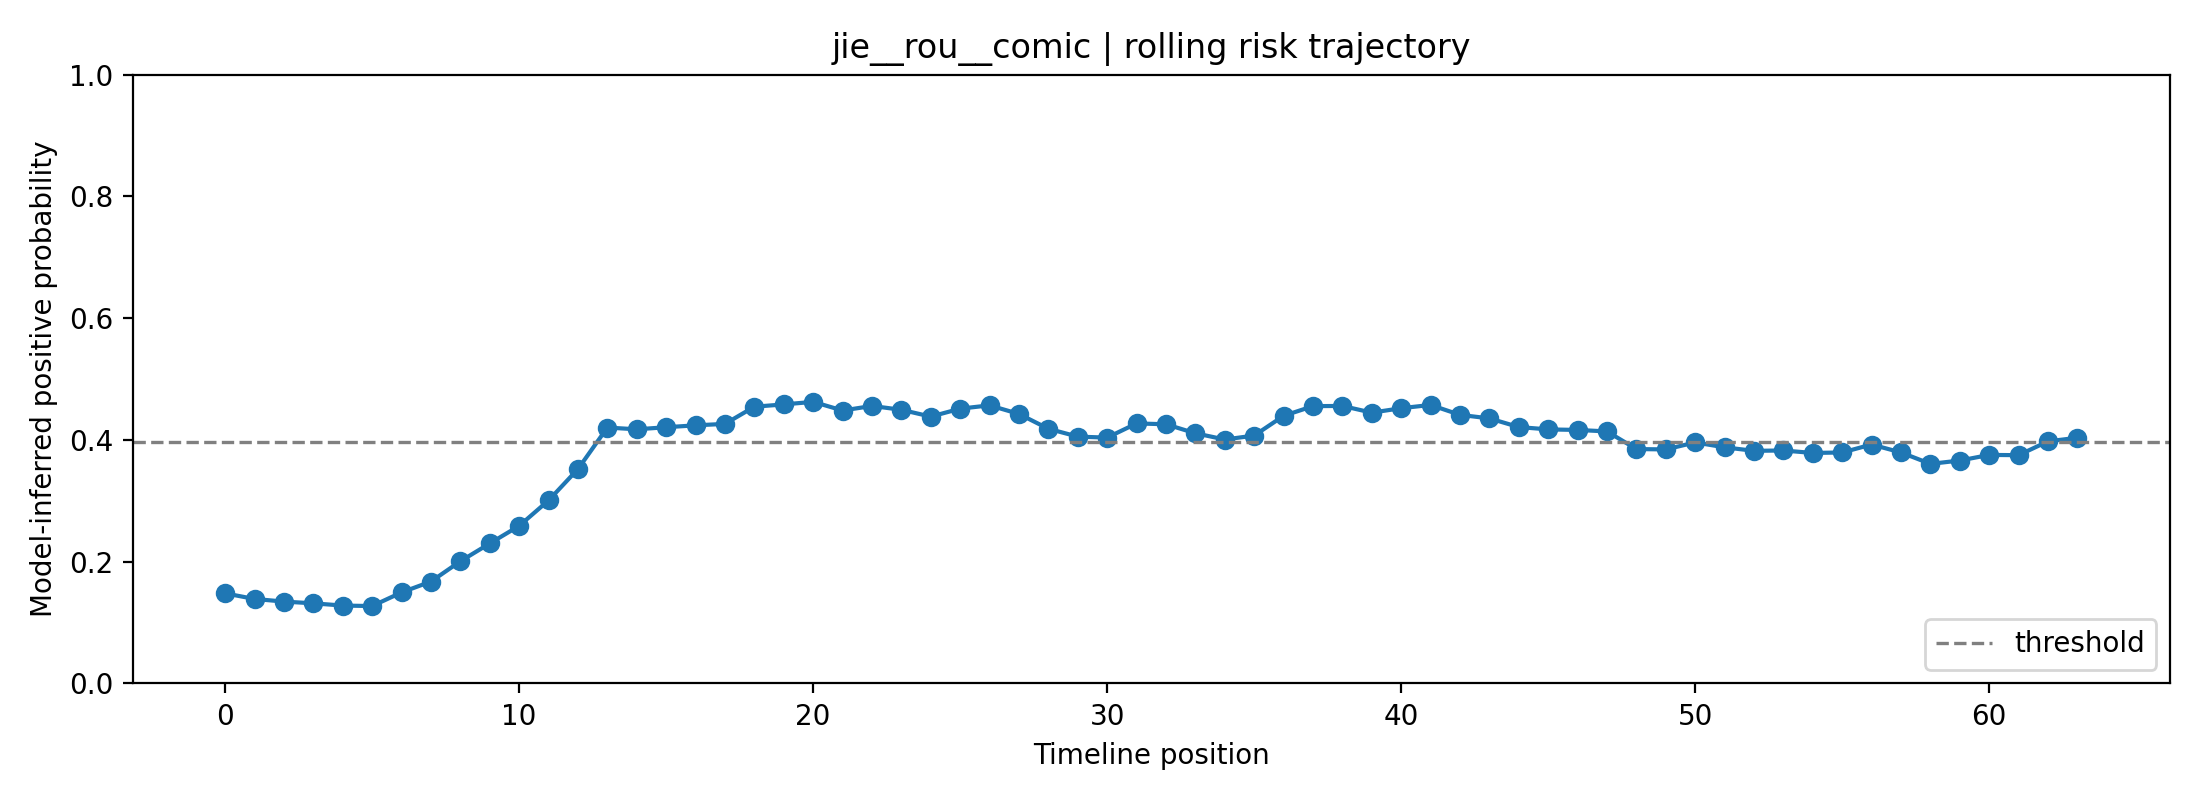

The file beside this chart, header and first rows:
fold, user_id, label, position, risk_prob, raw_prob, logit, n_posts_used, mode
3, jie__rou__comic, 0, 0, 0.1479, 0.3315, -0.7014, 1, rolling
3, jie__rou__comic, 0, 1, 0.1388, 0.3211, -0.7486, 2, rolling
3, jie__rou__comic, 0, 2, 0.1345, 0.3161, -0.7717, 3, rolling
3, jie__rou__comic, 0, 3, 0.1316, 0.3127, -0.7875, 4, rolling
3, jie__rou__comic, 0, 4, 0.1279, 0.3083, -0.808, 5, rolling
3, jie__rou__comic, 0, 5, 0.1271, 0.3074, -0.8125, 6, rolling
3, jie__rou__comic, 0, 6, 0.1495, 0.3333, -0.6934, 7, rolling
3, jie__rou__comic, 0, 7, 0.1674, 0.3523, -0.6088, 8, rolling
3, jie__rou__comic, 0, 8, 0.2007, 0.3851, -0.4679, 8, rolling
3, jie__rou__comic, 0, 9, 0.23, 0.4114, -0.3583, 8, rolling
3, jie__rou__comic, 0, 10, 0.2588, 0.4355, -0.2593, 8, rolling
3, jie__rou__comic, 0, 11, 0.3006, 0.4681, -0.1279, 8, rolling
3, jie__rou__comic, 0, 12, 0.3522, 0.5052, 0.02077, 8, rolling
3, jie__rou__comic, 0, 13, 0.4203, 0.5506, 0.2029, 8, rolling
3, jie__rou__comic, 0, 14, 0.4174, 0.5487, 0.1954, 8, rolling
3, jie__rou__comic, 0, 15, 0.4209, 0.5509, 0.2043, 8, rolling
3, jie__rou__comic, 0, 16, 0.424, 0.5529, 0.2123, 8, rolling
3, jie__rou__comic, 0, 17, 0.4263, 0.5544, 0.2185, 8, rolling
3, jie__rou__comic, 0, 18, 0.4546, 0.5722, 0.291, 8, rolling
3, jie__rou__comic, 0, 19, 0.4583, 0.5746, 0.3006, 8, rolling
3, jie__rou__comic, 0, 20, 0.4626, 0.5772, 0.3113, 8, rolling
3, jie__rou__comic, 0, 21, 0.4483, 0.5683, 0.275, 8, rolling
3, jie__rou__comic, 0, 22, 0.4558, 0.573, 0.2941, 8, rolling
3, jie__rou__comic, 0, 23, 0.4495, 0.5691, 0.278, 8, rolling
3, jie__rou__comic, 0, 24, 0.4383, 0.562, 0.2493, 8, rolling
3, jie__rou__comic, 0, 25, 0.4514, 0.5702, 0.2828, 8, rolling
3, jie__rou__comic, 0, 26, 0.4568, 0.5736, 0.2966, 8, rolling
3, jie__rou__comic, 0, 27, 0.4427, 0.5648, 0.2605, 8, rolling
3, jie__rou__comic, 0, 28, 0.4183, 0.5493, 0.1976, 8, rolling
3, jie__rou__comic, 0, 29, 0.4054, 0.5409, 0.164, 8, rolling
3, jie__rou__comic, 0, 30, 0.4038, 0.5399, 0.1598, 8, rolling
3, jie__rou__comic, 0, 31, 0.4271, 0.5549, 0.2204, 8, rolling
3, jie__rou__comic, 0, 32, 0.4257, 0.554, 0.2169, 8, rolling
3, jie__rou__comic, 0, 33, 0.4109, 0.5445, 0.1784, 8, rolling
3, jie__rou__comic, 0, 34, 0.4007, 0.5378, 0.1516, 8, rolling
3, jie__rou__comic, 0, 35, 0.4072, 0.542, 0.1685, 8, rolling
3, jie__rou__comic, 0, 36, 0.4396, 0.5628, 0.2525, 8, rolling
3, jie__rou__comic, 0, 37, 0.4555, 0.5728, 0.2934, 8, rolling
3, jie__rou__comic, 0, 38, 0.4558, 0.573, 0.2941, 8, rolling
3, jie__rou__comic, 0, 39, 0.4448, 0.5661, 0.266, 8, rolling
3, jie__rou__comic, 0, 40, 0.4521, 0.5707, 0.2846, 8, rolling
3, jie__rou__comic, 0, 41, 0.4575, 0.574, 0.2983, 8, rolling
3, jie__rou__comic, 0, 42, 0.4412, 0.5638, 0.2567, 8, rolling
3, jie__rou__comic, 0, 43, 0.4354, 0.5601, 0.2418, 8, rolling
3, jie__rou__comic, 0, 44, 0.4211, 0.5511, 0.205, 8, rolling
3, jie__rou__comic, 0, 45, 0.4173, 0.5486, 0.195, 8, rolling
3, jie__rou__comic, 0, 46, 0.4164, 0.548, 0.1927, 8, rolling
3, jie__rou__comic, 0, 47, 0.414, 0.5464, 0.1863, 8, rolling
3, jie__rou__comic, 0, 48, 0.385, 0.5275, 0.11, 8, rolling
3, jie__rou__comic, 0, 49, 0.3844, 0.5271, 0.1083, 8, rolling
3, jie__rou__comic, 0, 50, 0.3959, 0.5347, 0.1388, 8, rolling
3, jie__rou__comic, 0, 51, 0.3879, 0.5293, 0.1175, 8, rolling
3, jie__rou__comic, 0, 52, 0.3821, 0.5255, 0.1022, 8, rolling
3, jie__rou__comic, 0, 53, 0.3827, 0.5259, 0.1037, 8, rolling
3, jie__rou__comic, 0, 54, 0.3786, 0.5232, 0.09272, 8, rolling
3, jie__rou__comic, 0, 55, 0.3794, 0.5237, 0.09498, 8, rolling
3, jie__rou__comic, 0, 56, 0.3924, 0.5324, 0.1297, 8, rolling
3, jie__rou__comic, 0, 57, 0.3795, 0.5237, 0.09506, 8, rolling
3, jie__rou__comic, 0, 58, 0.3607, 0.511, 0.04413, 8, rolling
3, jie__rou__comic, 0, 59, 0.3661, 0.5148, 0.05904, 8, rolling
... 4 more rows
